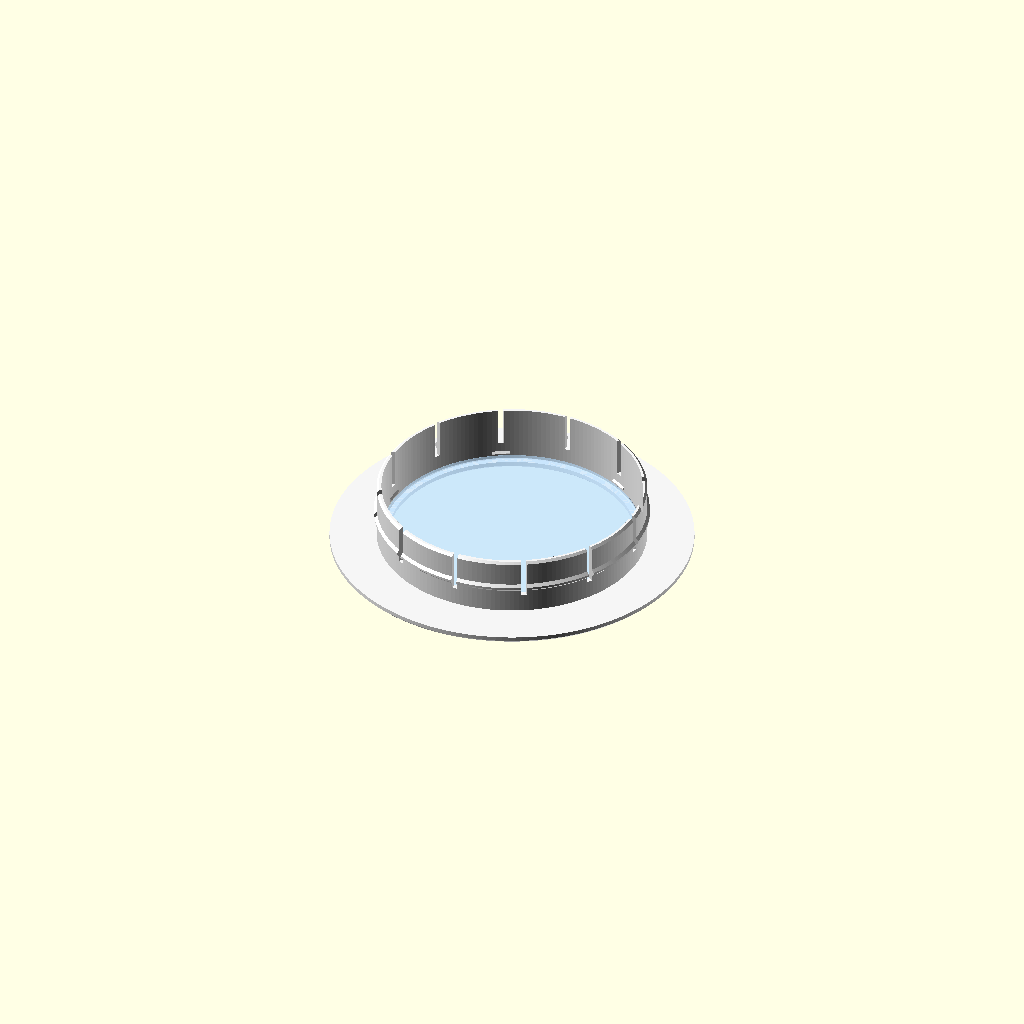
Cell 1: rendered with the file's own defaults.
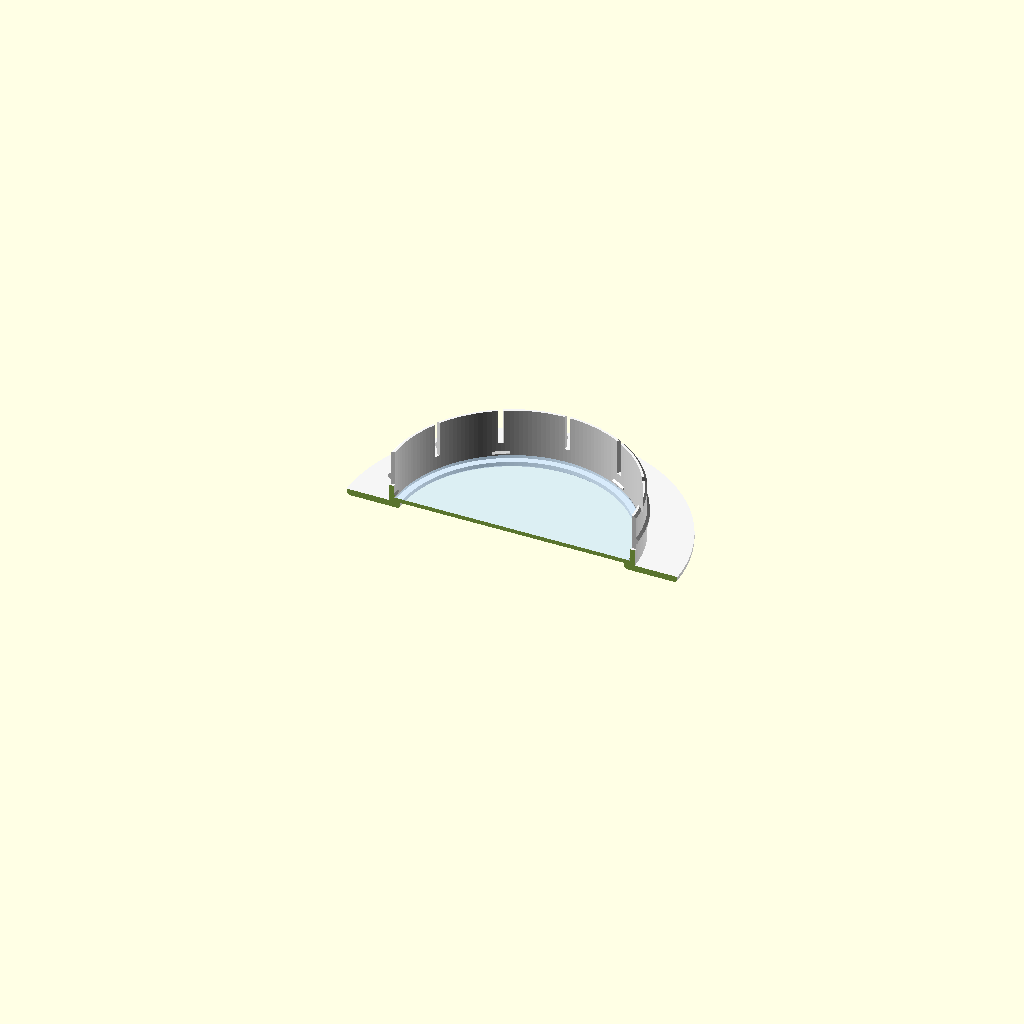
Cell 2: the same model with show = "section".
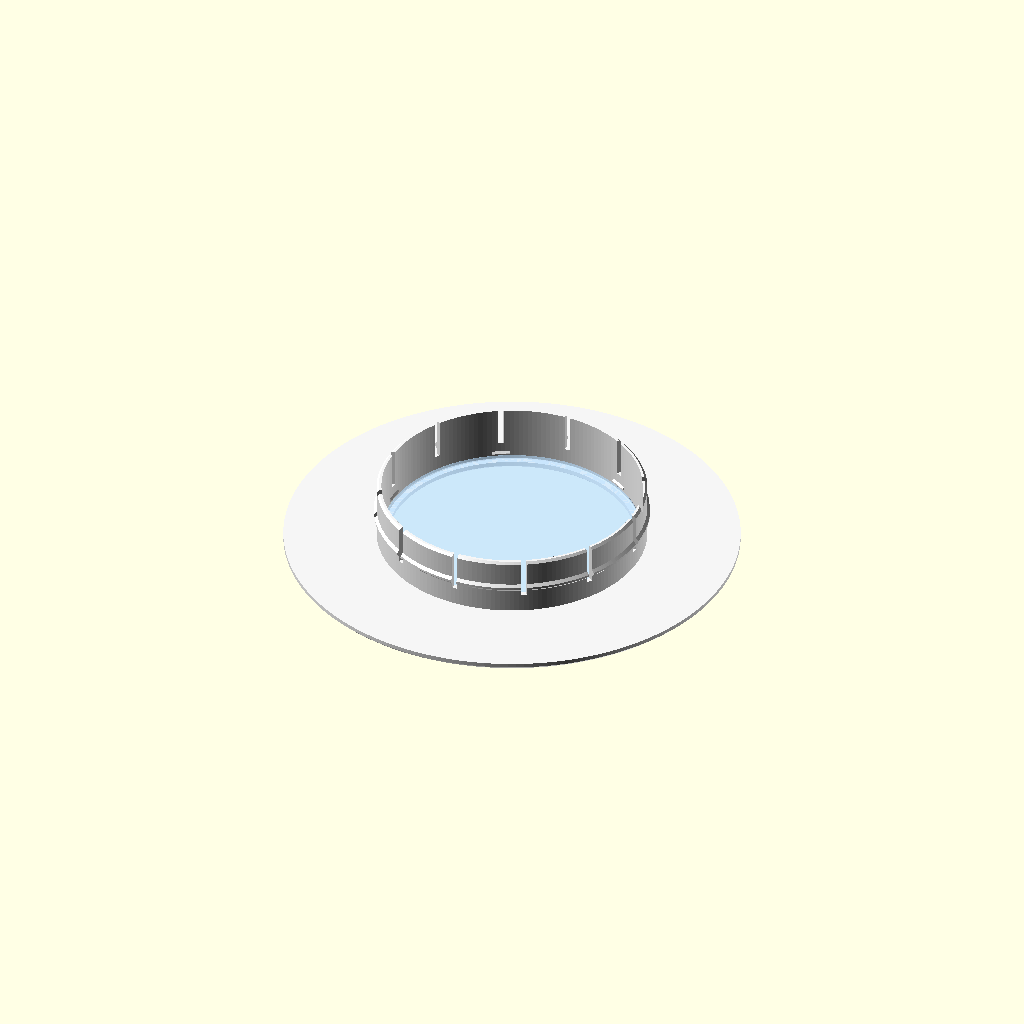
Cell 3: border = 40 (everything else at default).
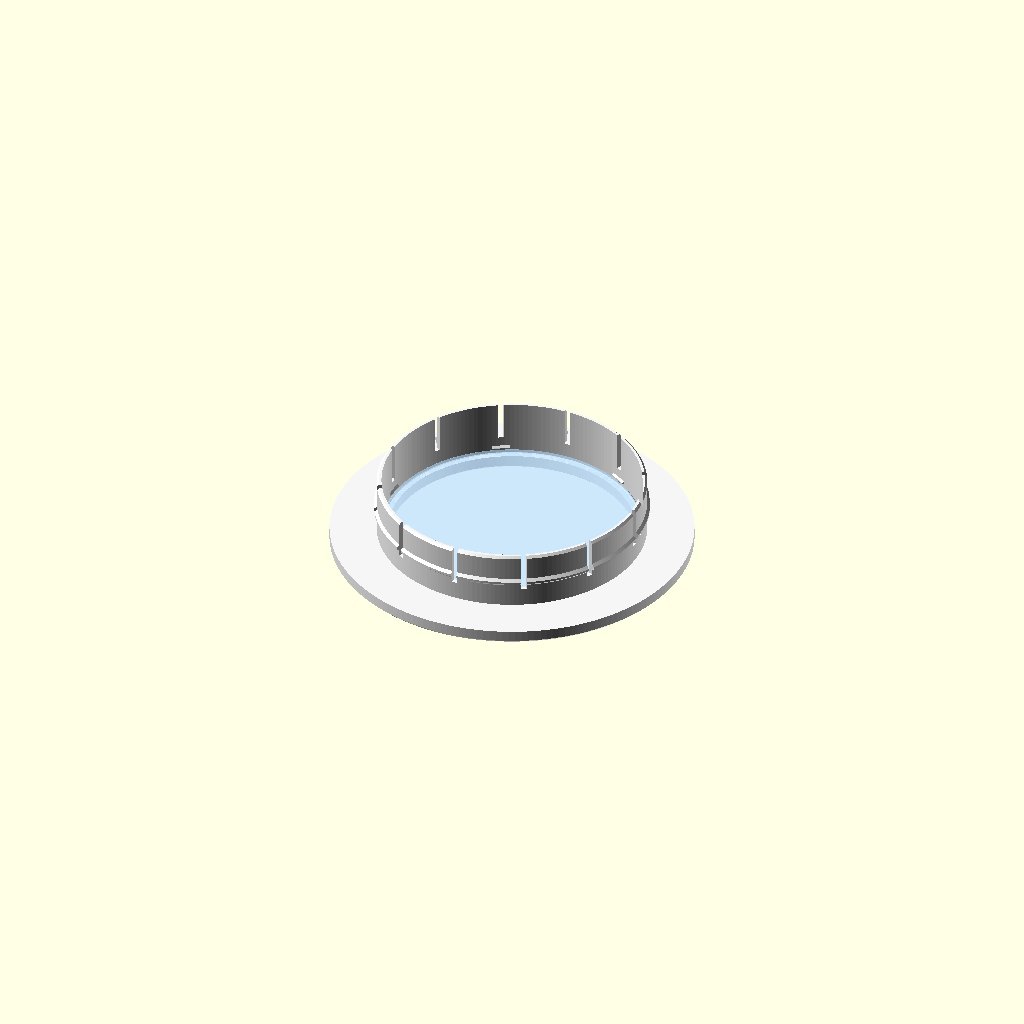
Cell 4 — flange_t set to 6, the other parameters unchanged.
All cells are drawn from one camera (rotation 55°, 0°, 25°, orthographic, colour scheme Cornfield), so only the parameter changes between them.
The OpenSCAD source (cad/library/lighting/can-light-trim/can-light-trim.scad):
// Note 1.

/* [View] */
/* [Assembly display] */
// Note 2.
view = "default"; // [default, together, exploded]

show = "assembly"; // [assembly, section, trim, lens]

/* [Measured] */
hole_d = 118; // Note 3.

/* [Flange] */
border = 20; // Note 4.
flange_t = 3.0; // Note 5.
edge_chamfer = 1.2; // Note 6.
aperture_chamfer = 1.0; // Note 7.

/* [Collar] */
collar_fit = 0.4; // Note 8.
collar_wall = 2.10; // Note 9.
collar_h = 25; // Note 10.
collar_lead = 1.0; // Note 11.
finger_count = 12;
finger_slot_w = 2.5; // Note 12.
finger_base_h = 8; // Note 13.

/* [Grip ridge] */
grip_interference = 0.8; // Note 14.
grip_z = 12; // Note 15.
grip_flat = 1.0; // Note 16.

/* [Lens] */
lens_t = 2.0; // Note 17.
lens_fit = 0.3; // Note 18.
lens_ledge = 3.0; // Note 19.
lens_chamfer = 0.4; // Note 20.

/* [Retaining nubs] */
nub_count = 6;
nub_depth = 0.8; // Note 21.
nub_arc = 8; // Note 22.
nub_gap = 0.15; // Note 23.

/* [Colors] */
trim_color = "WhiteSmoke";
lens_color = [0.75, 0.88, 1.0, 0.55];

/* [Resolution] */
$fa = 2;
$fs = 0.4;
eps = 0.01; // Note 24.

/* [Derived] */
hole_r = hole_d / 2;
collar_or = hole_r - collar_fit;
collar_ir = collar_or - collar_wall;
aperture_r = collar_ir - lens_ledge;
flange_r = hole_r + border;
collar_top = flange_t + collar_h;
lens_r = collar_ir - lens_fit;
grip_p = collar_fit + grip_interference; // Note 25.
grip_zc = flange_t + grip_z;
nub_z = flange_t + lens_t + nub_gap;

assert(lens_r > aperture_r + 1, "Lens must rest on the ledge");
assert(lens_r > collar_ir - nub_depth, "Nubs must overlap the lens");
assert(nub_z + 2*nub_depth < flange_t + finger_base_h, "Nubs belong on the solid ring");
assert(grip_zc - grip_flat/2 - grip_p > flange_t + finger_base_h, "Ridge must sit on the fingers");
assert(grip_zc + grip_flat/2 + grip_p < collar_top - collar_lead, "Ridge must clear the lead-in");
assert(2*flange_r <= 205, "Flange exceeds the safe build envelope");

module trim_profile() {
    polygon([
        [aperture_r + aperture_chamfer, 0],
        [flange_r - edge_chamfer, 0],
        [flange_r, edge_chamfer],
        [flange_r, flange_t],
        [collar_or, flange_t],
        [collar_or, collar_top - collar_lead],
        [collar_or - collar_lead, collar_top],
        [collar_ir, collar_top],
        [collar_ir, flange_t],
        [aperture_r, flange_t],
        [aperture_r, aperture_chamfer],
    ]);
}

module grip_profile() {
    z0 = grip_zc - grip_flat/2;
    z1 = grip_zc + grip_flat/2;
    polygon([
        [collar_or - eps, z0 - grip_p],
        [collar_or + grip_p, z0],
        [collar_or + grip_p, z1],
        [collar_or - eps, z1 + grip_p],
    ]);
}

module nub_profile() {
    polygon([
        [collar_ir + eps, nub_z],
        [collar_ir - nub_depth, nub_z + nub_depth],
        [collar_ir + eps, nub_z + 2*nub_depth],
    ]);
}

module finger_slots() {
    for (i = [0 : finger_count - 1])
        rotate(i * 360 / finger_count)
            translate([collar_ir - 1, -finger_slot_w/2, flange_t + finger_base_h])
                cube([collar_wall + grip_p + 2, finger_slot_w, collar_h]);
}

module trim() {
    color(trim_color)
        difference() {
            union() {
                rotate_extrude() trim_profile();
                rotate_extrude() grip_profile();
                for (i = [0 : nub_count - 1])
                    rotate(i * 360 / nub_count - nub_arc/2)
                        rotate_extrude(angle = nub_arc) nub_profile();
            }
            finger_slots();
        }
}

module lens() {
    color(lens_color)
        rotate_extrude()
            polygon([
                [0, 0],
                [lens_r - lens_chamfer, 0],
                [lens_r, lens_chamfer],
                [lens_r, lens_t - lens_chamfer],
                [lens_r - lens_chamfer, lens_t],
                [0, lens_t],
            ]);
}

module assembly() {
    trim();
    translate([0, 0, flange_t]) lens();
}

// Note 26.
module feral_default_output_5a0f99d4c6ff() {
if (show == "trim") trim();
else if (show == "lens") lens();
else if (show == "section")
    difference() {
        assembly();
        translate([-flange_r - 1, -2*flange_r, -1]) cube([2*flange_r + 2, 2*flange_r, collar_top + 2]);
    }
else assembly();
}

module feral_assembly_view_5a0f99d4c6ff(explode=false) {
trim(); translate([0,0,flange_t+(explode ? 35 : 0)]) lens();
}

assert(view == "default" || view == "together" || view == "exploded", "Unknown assembly display");
if(view == "default") feral_default_output_5a0f99d4c6ff();
else feral_assembly_view_5a0f99d4c6ff(view == "exploded");

// Notes

// Note 1. can-light-trim.scad
//
// A replacement trim and lens for the recessed can light outside the
// bedroom, which has lost its own. Two printed pieces: a white PETG trim
// whose collar pushes into the 118 mm hole and whose flange covers the
// ceiling around it, and a clear PETG lens that drops into the collar from
// the back before the trim goes up.
//
// The lens rests on a ledge at the back of the flange, so in the ceiling
// gravity holds it against the ledge; six small nubs above it stop it
// rattling or falling out while the trim is in the hand.
//
// The trim holds itself in by friction: the collar is slotted into
// fingers, and a ridge on each finger stands proud of the hole so the
// fingers flex in as the collar goes up.
//
// ⚠️ ASSUMED: 118 mm is the hole the collar goes into (Ziad, 2026-10-11),
// and whatever it grips (drywall edge or can wall) is at least as deep as
// grip_z. Not yet confirmed which it is, or how deep it runs.
// The lamp is an LED (Ziad, 2026-10-11). PETG softens around 80 °C, so
// never fit an incandescent or halogen lamp behind this lens.
// ⚠️ ASSUMED: nothing in the can (lamp, socket) reaches down within
// collar_h of the ceiling.
//
// Axes: print orientation. Z=0 is the visible face, flat on the bed; +Z
// runs up into the ceiling. The flange's back (Z=flange_t) sits on the
// ceiling.
//
// Build each piece under its own name:
// utils/build.sh parts/can-light-trim.scad -D 'show="trim"' --name can-light-trim
// utils/build.sh parts/can-light-trim.scad -D 'show="lens"' --name can-light-lens

// Note 2. default preserves the original part, coupon and print selectors.

// Note 3. mm, ceiling hole the collar goes into

// Note 4. mm, flange width beyond the hole edge

// Note 5. mm, face to ceiling

// Note 6. mm, 45° on the visible outer edge; also beats elephant's foot

// Note 7. mm, 45° on the visible aperture edge

// Note 8. mm per side, collar to hole, before the ridges

// Note 9. mm, 5 × 0.42 lines on a 0.4 nozzle

// Note 10. mm, above the ceiling

// Note 11. mm, 45° outer chamfer at the top so it finds the hole

// Note 12. mm, gap between fingers

// Note 13. mm, solid ring above the flange before the slots start

// Note 14. mm per side beyond the hole wall

// Note 15. mm above the ceiling, ridge centre

// Note 16. mm, flat crest height; flanks are 45°

// Note 17. mm, ten 0.20 layers

// Note 18. mm per side, lens to collar bore

// Note 19. mm, how far the ledge reaches in under the lens

// Note 20. mm, both edges of the lens

// Note 21. mm, inward from the collar bore

// Note 22. degrees each

// Note 23. mm, lens top to nub underside

// Note 24. mm, overshoot on cuts

// Note 25. ridge projection past the collar

// Note 26. Assembly display changes placement only; the original output remains the default.
Customizer parameters (derived from the source; name, type, default, range or options):
view: string, default "default", options "default", "together", "exploded"
show: string, default "assembly", options "assembly", "section", "trim", "lens"
hole_d: number, default 118
border: number, default 20
flange_t: number, default 3
edge_chamfer: number, default 1.2
aperture_chamfer: number, default 1
collar_fit: number, default 0.4
collar_wall: number, default 2.1
collar_h: number, default 25
collar_lead: number, default 1
finger_count: number, default 12
finger_slot_w: number, default 2.5
finger_base_h: number, default 8
grip_interference: number, default 0.8
grip_z: number, default 12
grip_flat: number, default 1
lens_t: number, default 2
lens_fit: number, default 0.3
lens_ledge: number, default 3
lens_chamfer: number, default 0.4
nub_count: number, default 6
nub_depth: number, default 0.8
nub_arc: number, default 8
nub_gap: number, default 0.15
trim_color: string, default "WhiteSmoke"
lens_color: vector, default [0.75, 0.88, 1, 0.55]
eps: number, default 0.01
